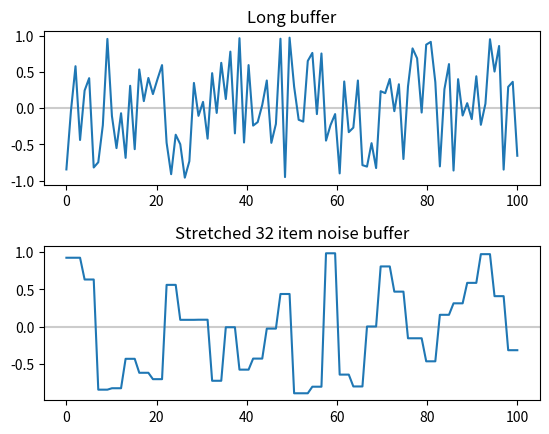

This figure's Python source:
import random

import numpy as np
import matplotlib.pyplot as plt


X_LENGTH = 100
BUFFER_LENGTH = 32
X_AXIS_COLOR = '#cccccc'


def my_random():
    return random.random() * 2 - 1


class LowPitchGenerator:
    def __init__(self):
        self.buffer = [my_random() for x in range(BUFFER_LENGTH)]

    def __call__(self, x):
        idx = x / float(X_LENGTH + 1)
        return self.buffer[int(idx * BUFFER_LENGTH)]


x1 = np.linspace(0.0, X_LENGTH, X_LENGTH)

y1 = [my_random() for x in x1]


generator = LowPitchGenerator()
y2 = [generator(x) for x in x1]

plt.subplots_adjust(hspace=0.4)

plt.subplot(2, 1, 1)
plt.title('Long buffer')
line = plt.axhline()
line.set_c(X_AXIS_COLOR)
plt.plot(x1, y1)

plt.subplot(2, 1, 2)
plt.title('Stretched 32 item noise buffer')
line = plt.axhline()
line.set_c(X_AXIS_COLOR)
plt.plot(x1, y2)

plt.savefig('noises.png')
